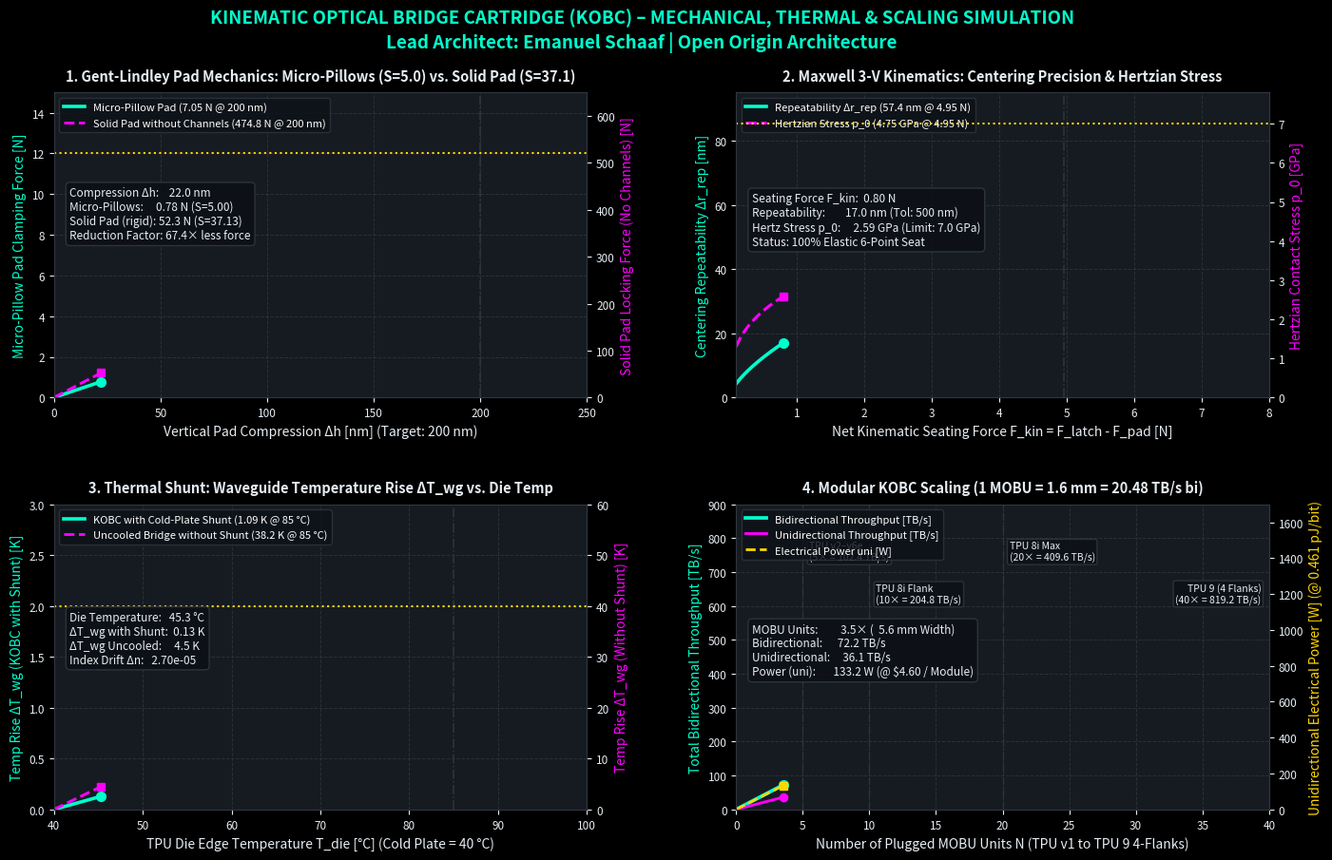

Python code for this plot:
#!/usr/bin/env python3
# -*- coding: utf-8 -*-
"""
===============================================================================
PROJECT: Kinematic Optical Bridge Cartridge (KOBC) - Socket Adapter Simulation
MODULE:  Gent-Lindley Pad Mechanics, 3-V Hertz Kinematics, Thermals & TPU Scaling
Lead Architect: Emanuel Schaaf
Framework:      Open Origin Architecture
===============================================================================
Description:
Complete headless animation script for computing and progressively visualizing
the detachable KOBC socket adapter:
1. Gent-Lindley compression profile (Micro-pillows S=5.0 vs. Solid pad S=37.13)
2. Maxwell 3-V kinematics (Hertzian contact stress p_0 & 57.4 nm repeatability)
3. Thermal cold-plate shunt (ΔT_wg = 1.09 K & thermo-optic shift Δn_eff)
4. Modular bandwidth scaling across Google TPU generations (MOBU grid)
===============================================================================
"""

# 1. Safeguarded Core System and Scientific Module Imports
try:
    import sys
    import os
    import traceback
except ImportError as exc:
    print(f"[CRITICAL ERROR] Standard system modules missing: {exc}")
    input("Press Enter to exit...")
    raise SystemExit(1)

try:
    import matplotlib
    # Headless configuration immediately after import
    matplotlib.use("Agg")
    import matplotlib.pyplot as plt
    import matplotlib.animation as animation
    from matplotlib.gridspec import GridSpec
except ImportError as exc:
    print(f"[ERROR] Failed to load Matplotlib: {exc}")
    print("Please install matplotlib via: pip install matplotlib")
    input("Press Enter to exit...")
    sys.exit(1)

try:
    import numpy as np
except ImportError as exc:
    print(f"[ERROR] Failed to load NumPy: {exc}")
    print("Please install numpy via: pip install numpy")
    input("Press Enter to exit...")
    sys.exit(1)

try:
    import scipy.constants as const
except ImportError as exc:
    print(f"[ERROR] Failed to load SciPy: {exc}")
    print("Please install scipy via: pip install scipy")
    input("Press Enter to exit...")
    sys.exit(1)


# =============================================================================
# FIRST-PRINCIPLES PHYSICAL AND MECHANICAL MODEL COMPUTATION
# =============================================================================
def compute_kobc_simulation_data(num_points=500):
    """
    Computes all mechanical, kinematic, thermal, and optical state variables
    of the KOBC socket adapter from first principles.
    """
    # -------------------------------------------------------------------------
    # PANEL 1: Gent-Lindley Elastomer Compression across Δh in [0, 250 nm]
    # -------------------------------------------------------------------------
    dh_nm = np.linspace(0.0, 250.0, num_points)
    t_pad_nm = 2000.0                           # Pad thickness: 2.0 µm = 2000 nm
    eps_z = dh_nm / t_pad_nm                    # Vertical compressive strain ε_z

    E0_mpa = 0.45                               # Intrinsic Young's modulus (Shore OO 35)
    k_el = 0.85                                 # Gent-Lindley material factor

    # Case A: Micro-castellated pillow pad (40x40 µm pillows, 10 µm channels)
    a_pil_um = 40.0
    t_pad_um = 2.0
    S_pil = a_pil_um / (4.0 * t_pad_um)         # S = 5.000
    E_eff_pil_mpa = E0_mpa * (1.0 + 2.0 * k_el * (S_pil ** 2))  # 19.575 MPa
    A_total_mm2 = 2.0 * (15.0 * 0.15)           # 2 windows of 2.25 mm² = 4.50 mm²
    fill_factor = 0.80                          # A_eff = 3.60 mm²
    A_eff_pil_mm2 = A_total_mm2 * fill_factor
    F_pil_n = E_eff_pil_mpa * eps_z * A_eff_pil_mm2

    # Case B: Continuous solid pad without relief channels (Hydrostatic lock)
    W_mm = 15.0
    L_pad_mm = 0.15
    t_pad_mm = 0.002
    S_cont = (W_mm * L_pad_mm) / (2.0 * (W_mm + L_pad_mm) * t_pad_mm)  # 37.129
    E_eff_cont_mpa = E0_mpa * (1.0 + 2.0 * k_el * (S_cont ** 2))       # 1055.07 MPa
    F_cont_n = E_eff_cont_mpa * eps_z * A_total_mm2

    # -------------------------------------------------------------------------
    # PANEL 2: Maxwell 3-V Kinematics & Hertzian Contact Mechanics
    # -------------------------------------------------------------------------
    # Net kinematic seating force F_kin from 0.10 N to 8.00 N
    # (Operating point: F_latch = 12.00 N - F_pad(200nm) = 7.047 N -> F_kin = 4.953 N)
    F_kin_n = np.linspace(0.10, 8.00, num_points)
    F_sphere_n = F_kin_n / 3.0                  # 3 ruby microspheres
    theta_v_rad = np.arccos(1.0 / np.sqrt(3.0)) # KOH <111> facet angle: 54.736°
    F_norm_n = F_sphere_n / (2.0 * np.cos(theta_v_rad))

    # Reduced contact modulus E* (Ruby E1=370 GPa, v1=0.22; Si/Si3N4 E2=169 GPa, v2=0.28)
    E1_pa, nu1 = 370.0e9, 0.22
    E2_pa, nu2 = 169.0e9, 0.28
    inv_E_star = ((1.0 - nu1 ** 2) / E1_pa) + ((1.0 - nu2 ** 2) / E2_pa)
    E_star_pa = 1.0 / inv_E_star                # 124.61 GPa
    R_sphere_m = 200.0e-6                       # Sphere radius 200 µm (Ø 400 µm)

    # Hertzian contact radius a, peak pressure p_0, and elastic approach δ_n
    a_contact_m = ((3.0 * F_norm_n * R_sphere_m) / (4.0 * E_star_pa)) ** (1.0 / 3.0)
    p0_gpa = ((3.0 * F_norm_n) / (2.0 * const.pi * (a_contact_m ** 2))) * 1e-9
    delta_n_m = (a_contact_m ** 2) / R_sphere_m

    # Lateral centering repeatability Δr_rep = μ * δ_n (in nm) at μ = 0.08
    mu_fric = 0.08
    repeatability_nm = mu_fric * delta_n_m * 1e9

    # -------------------------------------------------------------------------
    # PANEL 3: Thermal Shunt & Thermo-Optic Stability across T_die [40..100 °C]
    # -------------------------------------------------------------------------
    T_die_c = np.linspace(40.0, 100.0, num_points)
    T_cold_c = 40.0                             # Cold-plate flange temperature: 40.0 °C

    # Thermal resistances in the KOBC module (Shunted design with aerogel trench)
    R_th_bot_shunt = 185.0                      # K/W (with 10 µm aerogel isolation trench)
    R_th_top_shunt = 4.611                      # K/W (LAS carrier + Cu-Graphene + In pad)
    shunt_ratio = R_th_top_shunt / (R_th_bot_shunt + R_th_top_shunt)

    dT_wg_shunt_k = (T_die_c - T_cold_c) * shunt_ratio
    dn_dt_asi = 2.1e-4                          # Thermo-optic coefficient of a-Si:H (1/K)
    dn_eff_shunt = dn_dt_asi * dT_wg_shunt_k

    # Reference comparison: Uncooled bridge without shunt & without isolation trench
    R_th_bot_uncooled = 24.8                    # K/W
    R_th_top_conv = 140.0                       # K/W (passive convection/enclosure only)
    uncooled_ratio = R_th_top_conv / (R_th_bot_uncooled + R_th_top_conv)
    dT_wg_uncooled_k = (T_die_c - T_cold_c) * uncooled_ratio
    dn_eff_uncooled = dn_dt_asi * dT_wg_uncooled_k

    # -------------------------------------------------------------------------
    # PANEL 4: Modular KOBC Scaling across MOBU Units [0..40 MOBU]
    # -------------------------------------------------------------------------
    # 1 MOBU = 1.60 mm width = 320 waveguides = 20.48 TB/s bidirectional
    mobu_units = np.linspace(0.0, 40.0, num_points)
    bw_bi_tbs = mobu_units * 20.48              # Bidirectional throughput in TB/s
    bw_uni_tbs = mobu_units * 10.24             # Unidirectional throughput in TB/s
    pwr_uni_w = bw_uni_tbs * 8.0 * 0.461        # Power consumption at 0.461 pJ/bit

    return {
        "dh_nm": dh_nm,
        "F_pil_n": F_pil_n,
        "F_cont_n": F_cont_n,
        "S_pil": S_pil,
        "S_cont": S_cont,
        "F_kin_n": F_kin_n,
        "p0_gpa": p0_gpa,
        "repeatability_nm": repeatability_nm,
        "T_die_c": T_die_c,
        "dT_wg_shunt_k": dT_wg_shunt_k,
        "dT_wg_uncooled_k": dT_wg_uncooled_k,
        "dn_eff_shunt": dn_eff_shunt,
        "dn_eff_uncooled": dn_eff_uncooled,
        "mobu_units": mobu_units,
        "bw_bi_tbs": bw_bi_tbs,
        "bw_uni_tbs": bw_uni_tbs,
        "pwr_uni_w": pwr_uni_w,
    }


# =============================================================================
# MAIN VISUALIZATION AND ANIMATION ENGINE
# =============================================================================
def run_kobc_simulation():
    """
    Creates the 4-panel dark-mode dashboard for the KOBC socket adapter,
    progressively animates all trajectories, and saves MP4 (Fallback: GIF) + PNG.
    """
    print("=" * 78)
    print("STARTING SIMULATION: Kinematic Optical Bridge Cartridge (KOBC Socket System)")
    print("Lead Architect: Emanuel Schaaf | Open Origin Architecture")
    print("=" * 78)

    data = compute_kobc_simulation_data(num_points=500)
    num_pts = len(data["dh_nm"])
    num_frames = 125

    # Dark-mode color scheme strictly adhering to architectural specification
    plt.style.use("dark_background")
    BG_FIG = "#0d1117"
    BG_AX = "#161b22"
    GRID_COL = "#30363d"
    COL_CYAN = "#00ffcc"
    COL_MAGENTA = "#ff00ff"
    COL_YELLOW = "#ffd700"
    TEXT_COL = "#e6edf3"

    fig = plt.figure(figsize=(16.5, 9.8), dpi=130, facecolor=BG_FIG)
    gs = GridSpec(2, 2, figure=fig, height_ratios=[1.0, 1.0], hspace=0.35, wspace=0.28)

    ax1 = fig.add_subplot(gs[0, 0], facecolor=BG_AX)
    ax1_r = ax1.twinx()

    ax2 = fig.add_subplot(gs[0, 1], facecolor=BG_AX)
    ax2_r = ax2.twinx()

    ax3 = fig.add_subplot(gs[1, 0], facecolor=BG_AX)
    ax3_r = ax3.twinx()

    ax4 = fig.add_subplot(gs[1, 1], facecolor=BG_AX)
    ax4_r = ax4.twinx()

    fig.suptitle(
        "KINEMATIC OPTICAL BRIDGE CARTRIDGE (KOBC) – MECHANICAL, THERMAL & SCALING SIMULATION\n"
        "Lead Architect: Emanuel Schaaf | Open Origin Architecture",
        fontsize=13.5,
        fontweight="bold",
        color=COL_CYAN,
        y=0.97,
    )

    # -------------------------------------------------------------------------
    # PANEL 1: Gent-Lindley Compression (Micro-Pillows vs. Solid Pad)
    # -------------------------------------------------------------------------
    ax1.set_title(
        "1. Gent-Lindley Pad Mechanics: Micro-Pillows (S=5.0) vs. Solid Pad (S=37.1)",
        color=TEXT_COL, fontsize=10.5, fontweight="bold", pad=9,
    )
    ax1.set_xlabel("Vertical Pad Compression Δh [nm] (Target: 200 nm)", color=TEXT_COL)
    ax1.set_ylabel("Micro-Pillow Pad Clamping Force [N]", color=COL_CYAN)
    ax1_r.set_ylabel("Solid Pad Locking Force (No Channels) [N]", color=COL_MAGENTA)

    ax1.set_xlim(0.0, 250.0)
    ax1.set_ylim(0.0, 15.0)
    ax1_r.set_ylim(0.0, 650.0)
    ax1.grid(True, color=GRID_COL, linestyle="--", linewidth=0.7, alpha=0.8)

    ax1.axvline(200.0, color=GRID_COL, linestyle="-.", linewidth=1.1)
    ax1.axhline(
        12.0, color=COL_YELLOW, linestyle=":", linewidth=1.5,
        label="Ti-6Al-4V Spring Latch F_latch (12.00 N)"
    )

    (line_f_pil,) = ax1.plot(
        [], [], color=COL_CYAN, linewidth=2.6,
        label="Micro-Pillow Pad (7.05 N @ 200 nm)"
    )
    (line_f_cont,) = ax1_r.plot(
        [], [], color=COL_MAGENTA, linewidth=2.1, linestyle="--",
        label="Solid Pad without Channels (474.8 N @ 200 nm)"
    )
    (dot_f_pil,) = ax1.plot([], [], "o", color=COL_CYAN, markersize=7)
    (dot_f_cont,) = ax1_r.plot([], [], "s", color=COL_MAGENTA, markersize=6)

    text_p1 = ax1.text(
        0.03, 0.52, "", transform=ax1.transAxes, color=TEXT_COL, fontsize=8.5,
        bbox=dict(boxstyle="round,pad=0.35", facecolor=BG_FIG, edgecolor=GRID_COL, alpha=0.92),
    )
    lines_p1 = [line_f_pil, line_f_cont]
    ax1.legend(
        lines_p1, [l.get_label() for l in lines_p1],
        loc="upper left", fontsize=8.0, facecolor=BG_FIG, edgecolor=GRID_COL,
    )

    # -------------------------------------------------------------------------
    # PANEL 2: Maxwell 3-V Kinematics (Hertzian Stress & Repeatability)
    # -------------------------------------------------------------------------
    ax2.set_title(
        "2. Maxwell 3-V Kinematics: Centering Precision & Hertzian Stress",
        color=TEXT_COL, fontsize=10.5, fontweight="bold", pad=9,
    )
    ax2.set_xlabel("Net Kinematic Seating Force F_kin = F_latch - F_pad [N]", color=TEXT_COL)
    ax2.set_ylabel("Centering Repeatability Δr_rep [nm]", color=COL_CYAN)
    ax2_r.set_ylabel("Hertzian Contact Stress p_0 [GPa]", color=COL_MAGENTA)

    ax2.set_xlim(0.10, 8.00)
    ax2.set_ylim(0.0, 95.0)
    ax2_r.set_ylim(0.0, 7.8)
    ax2.grid(True, color=GRID_COL, linestyle="--", linewidth=0.7, alpha=0.8)

    ax2.axvline(4.953, color=GRID_COL, linestyle="-.", linewidth=1.1)
    ax2_r.axhline(
        7.0, color=COL_YELLOW, linestyle=":", linewidth=1.5,
        label="Silicon V-Groove Yield Limit (7.0 GPa)"
    )

    (line_rep,) = ax2.plot(
        [], [], color=COL_CYAN, linewidth=2.6,
        label="Repeatability Δr_rep (57.4 nm @ 4.95 N)"
    )
    (line_p0,) = ax2_r.plot(
        [], [], color=COL_MAGENTA, linewidth=2.2, linestyle="--",
        label="Hertzian Stress p_0 (4.75 GPa @ 4.95 N)"
    )
    (dot_rep,) = ax2.plot([], [], "o", color=COL_CYAN, markersize=7)
    (dot_p0,) = ax2_r.plot([], [], "s", color=COL_MAGENTA, markersize=6)

    text_p2 = ax2.text(
        0.03, 0.50, "", transform=ax2.transAxes, color=TEXT_COL, fontsize=8.5,
        bbox=dict(boxstyle="round,pad=0.35", facecolor=BG_FIG, edgecolor=GRID_COL, alpha=0.92),
    )
    lines_p2 = [line_rep, line_p0]
    ax2.legend(
        lines_p2, [l.get_label() for l in lines_p2],
        loc="upper left", fontsize=8.0, facecolor=BG_FIG, edgecolor=GRID_COL,
    )

    # -------------------------------------------------------------------------
    # PANEL 3: Thermal Cold-Plate Shunt & Thermo-Optic Stability
    # -------------------------------------------------------------------------
    ax3.set_title(
        "3. Thermal Shunt: Waveguide Temperature Rise ΔT_wg vs. Die Temp",
        color=TEXT_COL, fontsize=10.5, fontweight="bold", pad=9,
    )
    ax3.set_xlabel("TPU Die Edge Temperature T_die [°C] (Cold Plate = 40 °C)", color=TEXT_COL)
    ax3.set_ylabel("Temp Rise ΔT_wg (KOBC with Shunt) [K]", color=COL_CYAN)
    ax3_r.set_ylabel("Temp Rise ΔT_wg (Without Shunt) [K]", color=COL_MAGENTA)

    ax3.set_xlim(40.0, 100.0)
    ax3.set_ylim(0.0, 3.0)
    ax3_r.set_ylim(0.0, 60.0)
    ax3.grid(True, color=GRID_COL, linestyle="--", linewidth=0.7, alpha=0.8)

    ax3.axvline(85.0, color=GRID_COL, linestyle="-.", linewidth=1.1)
    ax3.axhline(
        2.0, color=COL_YELLOW, linestyle=":", linewidth=1.5,
        label="Thermo-Optic Stability Limit (2.0 K)"
    )

    (line_dt_shunt,) = ax3.plot(
        [], [], color=COL_CYAN, linewidth=2.6,
        label="KOBC with Cold-Plate Shunt (1.09 K @ 85 °C)"
    )
    (line_dt_unc,) = ax3_r.plot(
        [], [], color=COL_MAGENTA, linewidth=2.1, linestyle="--",
        label="Uncooled Bridge without Shunt (38.2 K @ 85 °C)"
    )
    (dot_dt_shunt,) = ax3.plot([], [], "o", color=COL_CYAN, markersize=7)
    (dot_dt_unc,) = ax3_r.plot([], [], "s", color=COL_MAGENTA, markersize=6)

    text_p3 = ax3.text(
        0.03, 0.48, "", transform=ax3.transAxes, color=TEXT_COL, fontsize=8.5,
        bbox=dict(boxstyle="round,pad=0.35", facecolor=BG_FIG, edgecolor=GRID_COL, alpha=0.92),
    )
    lines_p3 = [line_dt_shunt, line_dt_unc]
    ax3.legend(
        lines_p3, [l.get_label() for l in lines_p3],
        loc="upper left", fontsize=8.0, facecolor=BG_FIG, edgecolor=GRID_COL,
    )

    # -------------------------------------------------------------------------
    # PANEL 4: Modular TPU Scaling (MOBU Grid up to TPU 9 4-Flanks)
    # -------------------------------------------------------------------------
    ax4.set_title(
        "4. Modular KOBC Scaling (1 MOBU = 1.6 mm = 20.48 TB/s bi)",
        color=TEXT_COL, fontsize=10.5, fontweight="bold", pad=9,
    )
    ax4.set_xlabel("Number of Plugged MOBU Units N (TPU v1 to TPU 9 4-Flanks)", color=TEXT_COL)
    ax4.set_ylabel("Total Bidirectional Throughput [TB/s]", color=COL_CYAN)
    ax4_r.set_ylabel("Unidirectional Electrical Power [W] (@ 0.461 pJ/bit)", color=COL_YELLOW)

    ax4.set_xlim(0.0, 40.0)
    ax4.set_ylim(0.0, 900.0)
    ax4_r.set_ylim(0.0, 1700.0)
    ax4.grid(True, color=GRID_COL, linestyle="--", linewidth=0.7, alpha=0.8)

    # Markers for key TPU scaling configurations
    for n_mobu, lbl in [
        (5.0, "TPU v2–v6e\n(5× = 102.4 TB/s)"),
        (10.0, "TPU 8i Flank\n(10× = 204.8 TB/s)"),
        (20.0, "TPU 8i Max\n(20× = 409.6 TB/s)"),
        (40.0, "TPU 9 (4 Flanks)\n(40× = 819.2 TB/s)"),
    ]:
        ax4.axvline(n_mobu, color=GRID_COL, linestyle="-.", linewidth=0.9)
        ax4.text(
            n_mobu - 0.6 if n_mobu == 40.0 else n_mobu + 0.5,
            735.0 if n_mobu in (5.0, 20.0) else 610.0,
            lbl, color=TEXT_COL, fontsize=7.5,
            ha="right" if n_mobu == 40.0 else "left",
            bbox=dict(boxstyle="round,pad=0.2", facecolor=BG_FIG, edgecolor=GRID_COL, alpha=0.85),
        )

    (line_bw_bi,) = ax4.plot(
        [], [], color=COL_CYAN, linewidth=2.7,
        label="Bidirectional Throughput [TB/s]"
    )
    (line_bw_uni,) = ax4.plot(
        [], [], color=COL_MAGENTA, linewidth=2.1,
        label="Unidirectional Throughput [TB/s]"
    )
    (line_pwr_4,) = ax4_r.plot(
        [], [], color=COL_YELLOW, linewidth=2.0, linestyle="--",
        label="Electrical Power uni [W]"
    )
    (dot_bw_bi,) = ax4.plot([], [], "o", color=COL_CYAN, markersize=7)
    (dot_bw_uni,) = ax4.plot([], [], "o", color=COL_MAGENTA, markersize=6)
    (dot_pwr_4,) = ax4_r.plot([], [], "s", color=COL_YELLOW, markersize=6)

    text_p4 = ax4.text(
        0.03, 0.44, "", transform=ax4.transAxes, color=TEXT_COL, fontsize=8.5,
        bbox=dict(boxstyle="round,pad=0.35", facecolor=BG_FIG, edgecolor=GRID_COL, alpha=0.92),
    )
    lines_p4 = [line_bw_bi, line_bw_uni, line_pwr_4]
    ax4.legend(
        lines_p4, [l.get_label() for l in lines_p4],
        loc="upper left", fontsize=8.0, facecolor=BG_FIG, edgecolor=GRID_COL,
    )

    # Axis styling for all primary and secondary axes
    for axis_obj in [ax1, ax1_r, ax2, ax2_r, ax3, ax3_r, ax4, ax4_r]:
        axis_obj.tick_params(colors=TEXT_COL, labelsize=8.5)
        for spine in axis_obj.spines.values():
            spine.set_color(GRID_COL)

    # -------------------------------------------------------------------------
    # ANIMATION UPDATE FUNCTION
    # -------------------------------------------------------------------------
    def init():
        for ln in [
            line_f_pil, line_f_cont, dot_f_pil, dot_f_cont,
            line_rep, line_p0, dot_rep, dot_p0,
            line_dt_shunt, line_dt_unc, dot_dt_shunt, dot_dt_unc,
            line_bw_bi, line_bw_uni, line_pwr_4, dot_bw_bi, dot_bw_uni, dot_pwr_4,
        ]:
            ln.set_data([], [])
        for txt in [text_p1, text_p2, text_p3, text_p4]:
            txt.set_text("")
        return (
            line_f_pil, line_f_cont, dot_f_pil, dot_f_cont,
            line_rep, line_p0, dot_rep, dot_p0,
            line_dt_shunt, line_dt_unc, dot_dt_shunt, dot_dt_unc,
            line_bw_bi, line_bw_uni, line_pwr_4, dot_bw_bi, dot_bw_uni, dot_pwr_4,
            text_p1, text_p2, text_p3, text_p4,
        )

    def update(frame):
        active_frames = num_frames - 15
        progress = min(1.0, (frame + 1) / float(active_frames))
        idx = max(1, int(progress * num_pts))

        # 1. Gent-Lindley Pad Compression
        dh_s = data["dh_nm"][:idx]
        fp_s = data["F_pil_n"][:idx]
        fc_s = data["F_cont_n"][:idx]
        line_f_pil.set_data(dh_s, fp_s)
        line_f_cont.set_data(dh_s, fc_s)
        dot_f_pil.set_data([dh_s[-1]], [fp_s[-1]])
        dot_f_cont.set_data([dh_s[-1]], [fc_s[-1]])
        text_p1.set_text(
            f"Compression Δh:   {dh_s[-1]:5.1f} nm\n"
            f"Micro-Pillows:    {fp_s[-1]:5.2f} N (S=5.00)\n"
            f"Solid Pad (rigid):{fc_s[-1]:5.1f} N (S=37.13)\n"
            f"Reduction Factor: 67.4× less force"
        )

        # 2. Maxwell 3-V Kinematics
        fk_s = data["F_kin_n"][:idx]
        rep_s = data["repeatability_nm"][:idx]
        p0_s = data["p0_gpa"][:idx]
        line_rep.set_data(fk_s, rep_s)
        line_p0.set_data(fk_s, p0_s)
        dot_rep.set_data([fk_s[-1]], [rep_s[-1]])
        dot_p0.set_data([fk_s[-1]], [p0_s[-1]])
        text_p2.set_text(
            f"Seating Force F_kin: {fk_s[-1]:5.2f} N\n"
            f"Repeatability:       {rep_s[-1]:5.1f} nm (Tol: 500 nm)\n"
            f"Hertz Stress p_0:    {p0_s[-1]:5.2f} GPa (Limit: 7.0 GPa)\n"
            f"Status: 100% Elastic 6-Point Seat"
        )

        # 3. Thermal Cold-Plate Shunt
        td_s = data["T_die_c"][:idx]
        dts_s = data["dT_wg_shunt_k"][:idx]
        dtu_s = data["dT_wg_uncooled_k"][:idx]
        dn_val = data["dn_eff_shunt"][idx - 1]
        line_dt_shunt.set_data(td_s, dts_s)
        line_dt_unc.set_data(td_s, dtu_s)
        dot_dt_shunt.set_data([td_s[-1]], [dts_s[-1]])
        dot_dt_unc.set_data([td_s[-1]], [dtu_s[-1]])
        text_p3.set_text(
            f"Die Temperature:  {td_s[-1]:5.1f} °C\n"
            f"ΔT_wg with Shunt: {dts_s[-1]:5.2f} K\n"
            f"ΔT_wg Uncooled:   {dtu_s[-1]:5.1f} K\n"
            f"Index Drift Δn:   {dn_val:.2e}"
        )

        # 4. Modular TPU Scaling
        mb_s = data["mobu_units"][:idx]
        bbi_s = data["bw_bi_tbs"][:idx]
        buni_s = data["bw_uni_tbs"][:idx]
        pw_s = data["pwr_uni_w"][:idx]
        line_bw_bi.set_data(mb_s, bbi_s)
        line_bw_uni.set_data(mb_s, buni_s)
        line_pwr_4.set_data(mb_s, pw_s)
        dot_bw_bi.set_data([mb_s[-1]], [bbi_s[-1]])
        dot_bw_uni.set_data([mb_s[-1]], [buni_s[-1]])
        dot_pwr_4.set_data([mb_s[-1]], [pw_s[-1]])
        text_p4.set_text(
            f"MOBU Units:       {mb_s[-1]:5.1f}× ({mb_s[-1]*1.6:5.1f} mm Width)\n"
            f"Bidirectional:    {bbi_s[-1]:6.1f} TB/s\n"
            f"Unidirectional:   {buni_s[-1]:6.1f} TB/s\n"
            f"Power (uni):      {pw_s[-1]:6.1f} W (@ $4.60 / Module)"
        )

        return (
            line_f_pil, line_f_cont, dot_f_pil, dot_f_cont,
            line_rep, line_p0, dot_rep, dot_p0,
            line_dt_shunt, line_dt_unc, dot_dt_shunt, dot_dt_unc,
            line_bw_bi, line_bw_uni, line_pwr_4, dot_bw_bi, dot_bw_uni, dot_pwr_4,
            text_p1, text_p2, text_p3, text_p4,
        )

    anim = animation.FuncAnimation(
        fig,
        update,
        init_func=init,
        frames=num_frames,
        interval=40,
        blit=True,
    )

    # -------------------------------------------------------------------------
    # EXPORT LOGIC: MP4 PRIMARY -> AUTOMATIC GIF FALLBACK IF FFMPEG IS MISSING
    # -------------------------------------------------------------------------
    mp4_filename = "kobc_socket_adapter_simulation.mp4"
    gif_filename = "kobc_socket_adapter_simulation.gif"
    png_filename = "kobc_socket_adapter_final_state.png"

    # Save high-resolution reference image of the final state
    update(num_frames - 1)
    fig.savefig(png_filename, dpi=180, facecolor=BG_FIG, bbox_inches="tight")
    print(f"[INFO] High-resolution final state image saved: {os.path.abspath(png_filename)}")

    try:
        print(f"[INFO] Exporting high-resolution MP4 animation to '{mp4_filename}'...")
        ffmpeg_writer = animation.FFMpegWriter(
            fps=25,
            metadata=dict(
                title="KOBC Optical Socket Adapter Simulation",
                artist="Lead Architect: Emanuel Schaaf | Open Origin Architecture",
            ),
            bitrate=3400,
        )
        anim.save(mp4_filename, writer=ffmpeg_writer, dpi=130, savefig_kwargs={"facecolor": BG_FIG})
        print(f"[SUCCESS] MP4 video successfully generated: {os.path.abspath(mp4_filename)}")
    except Exception:
        print("[NOTICE] FFmpeg unavailable – automatically switching to GIF export (PillowWriter)...")
        try:
            pillow_writer = animation.PillowWriter(fps=20)
            anim.save(gif_filename, writer=pillow_writer, dpi=110, savefig_kwargs={"facecolor": BG_FIG})
            print(f"[SUCCESS] Animated GIF successfully generated: {os.path.abspath(gif_filename)}")
        except Exception as gif_err:
            print(f"[WARNING] GIF export could not be completed either: {gif_err}")

    plt.close(fig)

    # Exact operating-point evaluation for console summary (at Δh = 200 nm, F_kin = 4.953 N, T_die = 85 °C)
    idx_200nm = np.argmin(np.abs(data["dh_nm"] - 200.0))
    idx_fkin = np.argmin(np.abs(data["F_kin_n"] - 4.953))
    idx_85c = np.argmin(np.abs(data["T_die_c"] - 85.0))

    print("=" * 78)
    print("SIMULATION COMPLETED – KOBC SOCKET OPERATING POINT METRICS:")
    print(f"  * Pad Force at 200 nm (Micro-Pillows S=5.0):  {data['F_pil_n'][idx_200nm]:.2f} N (vs. {data['F_cont_n'][idx_200nm]:.1f} N Solid Pad)")
    print(f"  * Kinematic Repeatability (4.95 N):           {data['repeatability_nm'][idx_fkin]:.1f} nm @ {data['p0_gpa'][idx_fkin]:.2f} GPa Hertz Stress")
    print(f"  * Waveguide Temp Rise at 85 °C Die Temp:      {data['dT_wg_shunt_k'][idx_85c]:.2f} K (Δn_eff = {data['dn_eff_shunt'][idx_85c]:.2e})")
    print(f"  * Maximum 4-Flank Throughput (40× MOBU):      {data['bw_bi_tbs'][-1]:.1f} TB/s bi ({data['bw_uni_tbs'][-1]:.1f} TB/s uni)")
    print("=" * 78)


# =============================================================================
# ROBUST EXECUTION WRAPPER
# =============================================================================
if __name__ == "__main__":
    try:
        run_kobc_simulation()
    except KeyboardInterrupt:
        print("\n[ABORTED] Execution terminated by user (Ctrl+C).")
    except Exception as err:
        print("\n" + "!" * 78)
        print(f"[RUNTIME ERROR] Unexpected error during execution: {err}")
        print("-" * 78)
        traceback.print_exc()
        print("!" * 78)
    finally:
        try:
            input("\nPress Enter to close the console window...")
        except EOFError:
            pass
